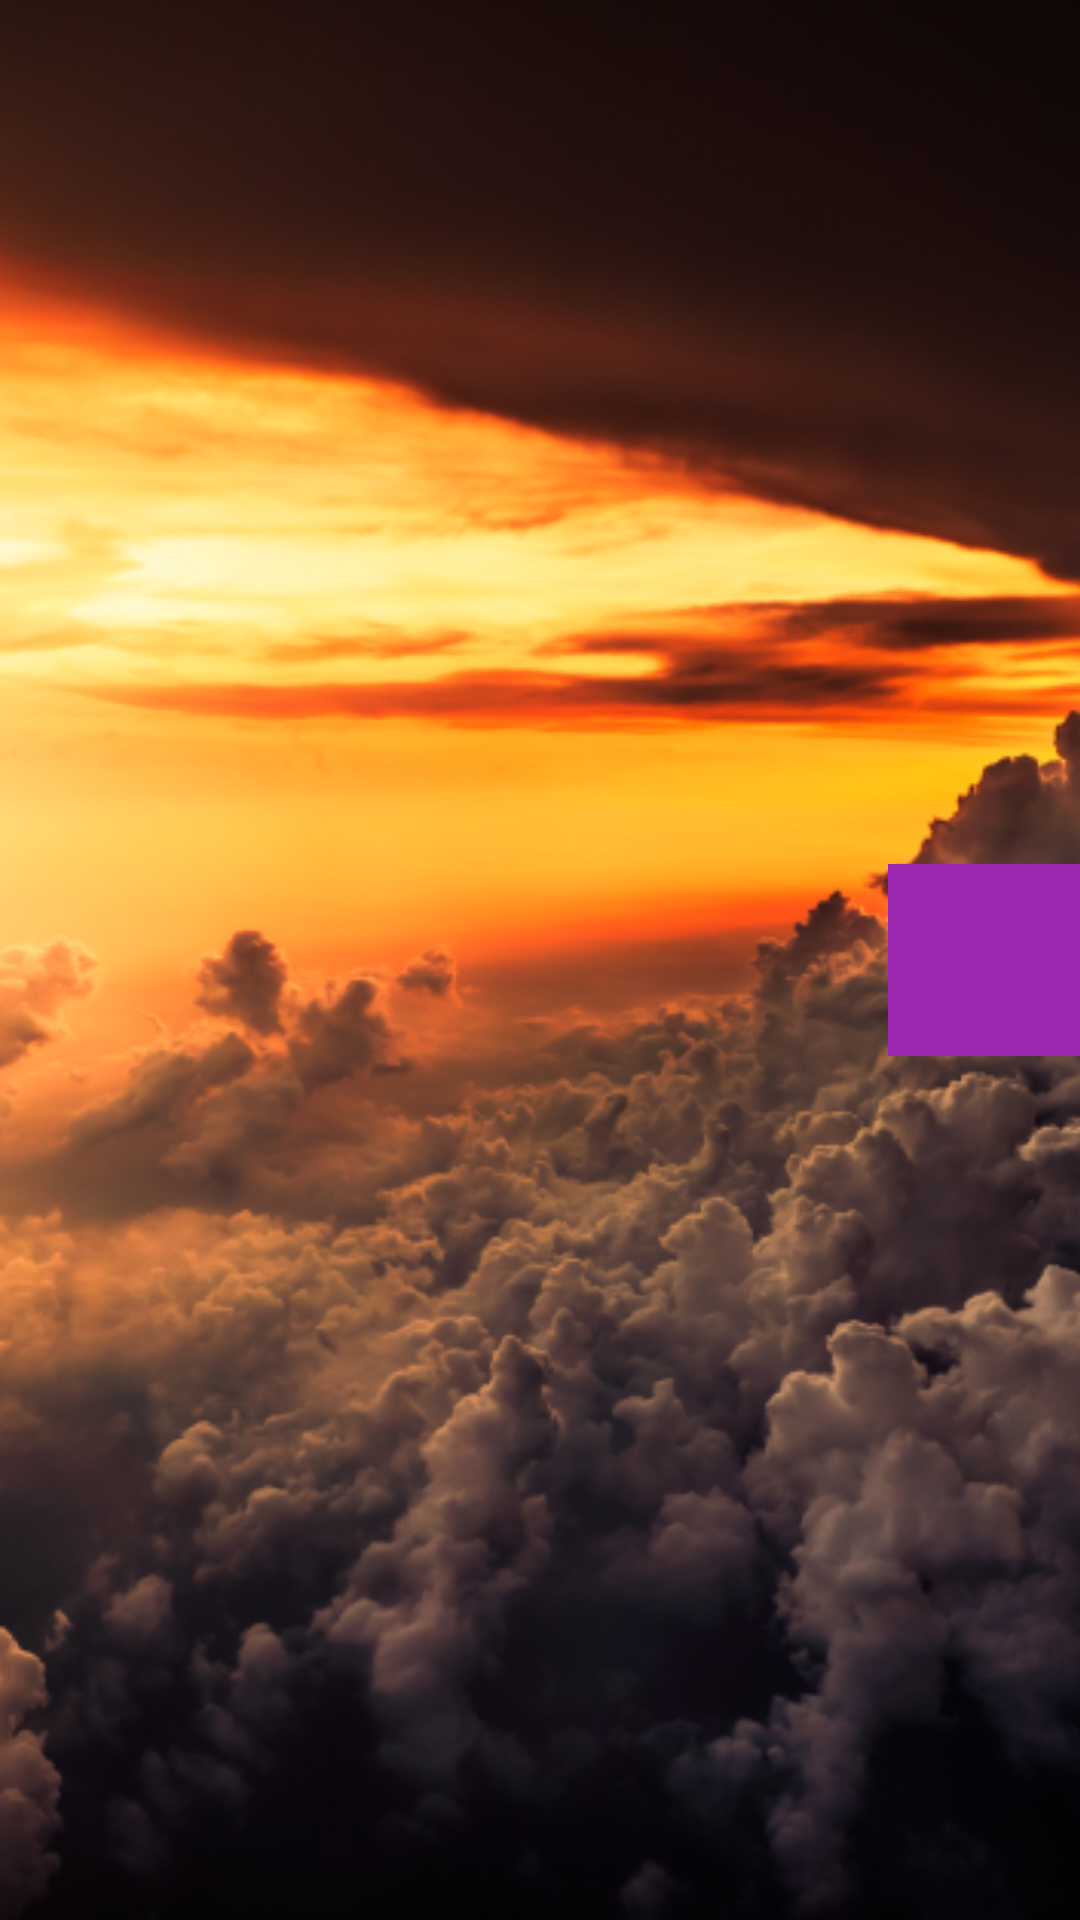

Layout XML and referenced resources for this Android screen:
<!-- AndroidManifest.xml: application theme AppTheme -->
<!-- res/layout/fragment_motion_layout_demo_end.xml -->
<?xml version="1.0" encoding="utf-8"?>
<androidx.constraintlayout.widget.ConstraintLayout xmlns:android="http://schemas.android.com/apk/res/android"
    xmlns:app="http://schemas.android.com/apk/res-auto"
    xmlns:tools="http://schemas.android.com/tools"
    android:id="@+id/motionLayout"
    android:layout_width="match_parent"
    android:layout_height="match_parent">

    <ImageView
        android:id="@+id/imageView2"
        android:layout_width="wrap_content"
        android:layout_height="0dp"
        android:alpha="1"
        android:scaleType="centerCrop"
        app:layout_constraintBottom_toBottomOf="parent"
        app:layout_constraintEnd_toEndOf="parent"
        app:layout_constraintStart_toStartOf="parent"
        app:layout_constraintTop_toTopOf="parent"
        app:layout_constraintVertical_bias="0.0"
        app:srcCompat="@drawable/photo" />

    <View
        android:id="@+id/button"
        android:layout_width="64dp"
        android:layout_height="64dp"
        android:background="#9C27B0"
        app:layout_constraintBottom_toBottomOf="parent"
        app:layout_constraintEnd_toEndOf="parent"
        app:layout_constraintTop_toTopOf="parent" />
</androidx.constraintlayout.widget.ConstraintLayout>
<!-- resources referenced by this layout -->
<resources>
  <!-- drawable photo: png bitmap (drawable-mdpi, 784909 bytes) -->
  <style name="AppTheme" parent="Theme.MaterialComponents.Light.DarkActionBar">
          
          <item name="colorPrimary">@color/colorPrimary</item>
          <item name="colorPrimaryDark">@color/colorPrimaryDark</item>
          <item name="colorAccent">@color/colorAccent</item>
      </style>
  <color name="colorPrimary">#008577</color>
  <color name="colorPrimaryDark">#00574B</color>
  <color name="colorAccent">#D81B60</color>
</resources>
